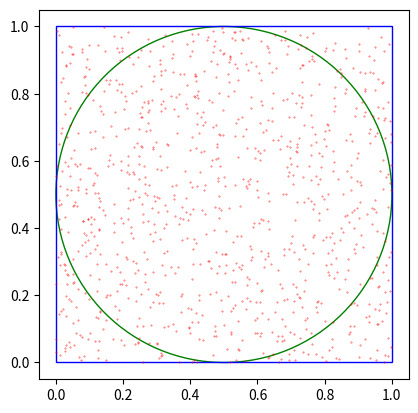

The script that saved this image:
import matplotlib.pyplot as plt
import matplotlib.patches as patches
import numpy as np


def monte_plotter(points_array, cir_rad):
    """
    Creates a visualization of the Monte Carlo simulation for estimating π.

    Args:
        points_array (numpy.ndarray): Array of [x, y] coordinates of randomly generated points
        cir_rad (float): Radius of the circle, typically 0.5

    Returns:
        bool: True if plot was successfully displayed or saved, False otherwise
    """
    try:
        # Create a new figure and axes for plotting
        fig = plt.figure()
        ax = plt.axes()

        # Draw the circle with center at (0.5, 0.5) and specified radius
        # ec = edge color, fill=False means the circle is not filled
        circle_boundary = patches.Circle(
            xy=(0.5, 0.5), radius=cir_rad, ec="g", fill=False
        )

        # Draw the enclosing square with dimensions 1x1
        # The square's bottom-left corner is at (0, 0)
        square_boundary = patches.Rectangle(
            xy=(0, 0), width=1, height=1, ec="b", fill=False
        )

        # Add both shapes to the plot
        ax.add_patch(circle_boundary)
        ax.add_patch(square_boundary)

        # Extract x and y coordinates from points array for scatter plot
        x_coords = points_array[:, 0]
        y_coords = points_array[:, 1]
        
        # Plot all randomly generated points as small red dots
        # s=0.5 controls the size, alpha=0.75 controls transparency
        plt.scatter(x_coords, y_coords, s=0.5, c="r", marker=".", alpha=0.75)

        # Ensure proper scaling of the plot with equal aspect ratio
        plt.axis("scaled")
        ax.set_aspect("equal")

        try:
            # First try to show the plot interactively
            plt.show()
            return True
        except Exception as e:
            print(f"Warning: Interactive display not available ({str(e)})")
            print("Saving plot as 'monte_carlo_plot.png' instead.")

            # If showing fails, try to save as an image file
            try:
                plt.savefig("monte_carlo_plot.png")
                print(
                    "Plot saved successfully. You can view it in the file 'monte_carlo_plot.png'"
                )
                plt.close(fig)  # Clean up the figure
                return True
            except Exception as e2:
                print(f"Error: Could not save plot: {str(e2)}")
                plt.close(fig)  # Clean up the figure even if saving fails
                return False

    except Exception as e:
        print(f"Error creating plot: {str(e)}")
        return False


# Allow the script to be run standalone for testing
if __name__ == "__main__":
    # Generate some test points (1000 random points)
    test_points = np.array([[np.random.random(), np.random.random()] for _ in range(1000)])
    monte_plotter(test_points, 0.5)